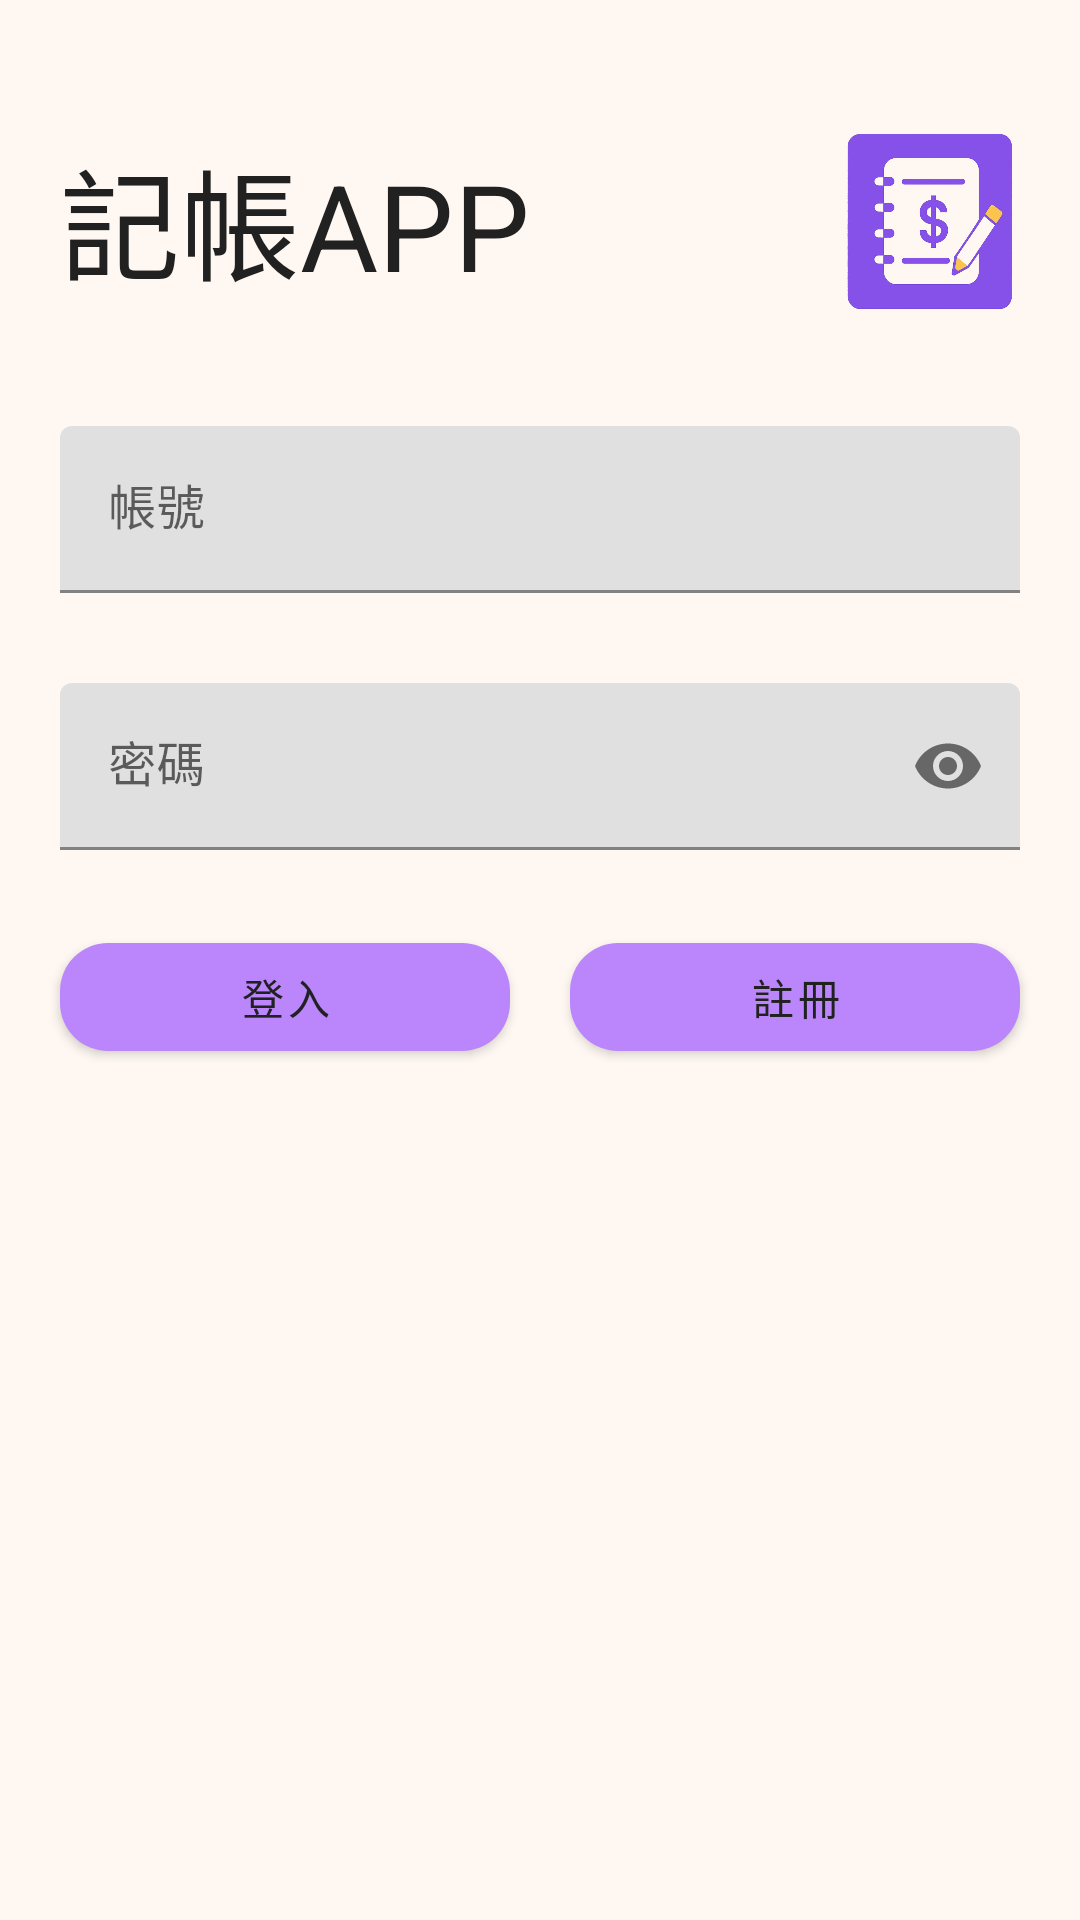

Write the Android layout XML for this screen, with the resource values it uses.
<!-- AndroidManifest.xml: application theme Theme.Leo3 -->
<!-- res/layout/activity_login.xml -->
<?xml version="1.0" encoding="utf-8"?>
<androidx.constraintlayout.widget.ConstraintLayout xmlns:android="http://schemas.android.com/apk/res/android"
    xmlns:app="http://schemas.android.com/apk/res-auto"
    xmlns:tools="http://schemas.android.com/tools"
    android:id="@+id/main"
    android:layout_width="match_parent"
    android:layout_height="match_parent"
    android:paddingTop="12dp"
    android:background="@color/bg_main">

    <TextView
        android:id="@+id/login_tv_welcome"
        android:layout_width="wrap_content"
        android:layout_height="wrap_content"
        android:layout_marginStart="20dp"
        android:layout_marginTop="32dp"
        android:text="@string/login_app_name"
        android:textSize="40dp"
        android:textColor="@color/text_primary"
        app:layout_constraintStart_toStartOf="parent"
        app:layout_constraintTop_toTopOf="parent" />

    <ImageView
        android:id="@+id/login_iv_iv"
        android:layout_width="60dp"
        android:layout_height="60dp"
        android:layout_marginTop="32dp"
        android:layout_marginEnd="20dp"
        android:src="@drawable/app_icon"
        app:layout_constraintEnd_toEndOf="parent"
        app:layout_constraintTop_toTopOf="parent" />

    <com.google.android.material.textfield.TextInputLayout
        android:id="@+id/login_til_account"
        android:layout_width="match_parent"
        android:layout_height="wrap_content"
        android:layout_marginTop="130dp"
        android:layout_marginStart="20dp"
        android:layout_marginEnd="20dp"
        app:layout_constraintEnd_toEndOf="parent"
        app:layout_constraintStart_toStartOf="parent"
        app:layout_constraintTop_toTopOf="parent">

        <com.google.android.material.textfield.TextInputEditText
            android:id="@+id/login_tiet_account"
            android:layout_width="match_parent"
            android:layout_height="wrap_content"
            android:hint="@string/account"
            android:textColor="@color/text_primary"
            android:textColorHint="@color/text_hint"/>
    </com.google.android.material.textfield.TextInputLayout>


    <com.google.android.material.textfield.TextInputLayout
        android:id="@+id/login_til_password"
        android:layout_width="match_parent"
        android:layout_height="wrap_content"
        android:layout_marginTop="30dp"
        android:layout_marginStart="20dp"
        android:layout_marginEnd="20dp"
        app:passwordToggleEnabled="true"
        app:layout_constraintTop_toBottomOf="@+id/login_til_account">

        <com.google.android.material.textfield.TextInputEditText
            android:id="@+id/login_tiet_password"
            android:layout_width="match_parent"
            android:layout_height="wrap_content"
            android:hint="@string/password"
            android:inputType="textPassword"
            android:digits="abcdefghijklmnopqrstuvwxyzABCDEFGHIJKLMNOPQRSTUVWXYZ0123456789"
            android:textColor="@color/text_primary"
            android:textColorHint="@color/text_hint"/>
    </com.google.android.material.textfield.TextInputLayout>

    <com.google.android.material.button.MaterialButton
        app:cornerRadius="16dp"
        android:id="@+id/login_bt_login"
        android:layout_width="150dp"
        android:layout_height="wrap_content"
        android:layout_marginStart="20dp"
        android:layout_marginTop="25dp"
        android:text="@string/login_login"
        android:textColor="@color/text_primary"
        app:layout_constraintStart_toStartOf="parent"
        app:layout_constraintTop_toBottomOf="@id/login_til_password" />

    <com.google.android.material.button.MaterialButton
        app:cornerRadius="16dp"
        android:id="@+id/login_bt_register"
        android:layout_width="150dp"
        android:layout_height="wrap_content"
        android:layout_marginTop="25dp"
        android:layout_marginEnd="20dp"
        android:text="@string/register"
        android:textColor="@color/text_primary"
        app:layout_constraintEnd_toEndOf="parent"
        app:layout_constraintTop_toBottomOf="@id/login_til_password" />

</androidx.constraintlayout.widget.ConstraintLayout>
<!-- resources referenced by this layout -->
<resources>
  <color name="bg_main">#FFF8F2</color>
  <color name="text_hint">#9E9E9E</color>
  <color name="text_primary">#212121</color>
  <!-- drawable app_icon: png bitmap (drawable, 118775 bytes) -->
  <string name="account">帳號</string>
  <string name="login_app_name">記帳APP</string>
  <string name="login_login">登入</string>
  <string name="password">密碼</string>
  <string name="register">註冊</string>
  <style name="Theme.Leo3" parent="Theme.MaterialComponents.Light.NoActionBar">
  
  
  
          <item name="colorPrimary">#BB86FC</item>
          <item name="colorPrimaryVariant">#3700B3</item>
          <item name="colorOnPrimary">#000000</item>
  
  
          <item name="colorSecondary">#03DAC5</item>
          <item name="colorSecondaryVariant">#03DAC5</item>
          <item name="colorOnSecondary">#000000</item>
  
  
          <item name="android:statusBarColor">#3700B3</item>
      </style>
</resources>
